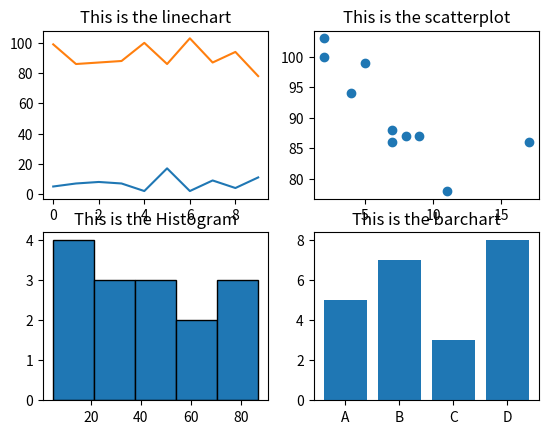

The matplotlib source for this figure:
import numpy as np 
import matplotlib.pyplot as plt

plt.subplot(2,2,1)
x = [5, 7, 8, 7, 2, 17, 2, 9, 4, 11]
y = [99, 86, 87, 88, 100, 86, 103, 87, 94, 78] 

plt.title("This is the linechart")
plt.plot(x)
plt.plot(y)


plt.subplot(2,2,2)
plt.title("This is the scatterplot")
plt.scatter(x,y)


plt.subplot(2,2,3)
plt.title("This is the Histogram")
data = [22, 87, 5, 43, 56, 73, 55, 54, 11, 20, 51, 5, 79, 31, 27]
plt.hist(data , bins = 5 , edgecolor = 'black')

plt.subplot(2,2,4)
plt.title("This is the barchart")
categories = ['A', 'B', 'C', 'D']
values = [5, 7, 3, 8]

plt.bar(categories , values)


plt.show()